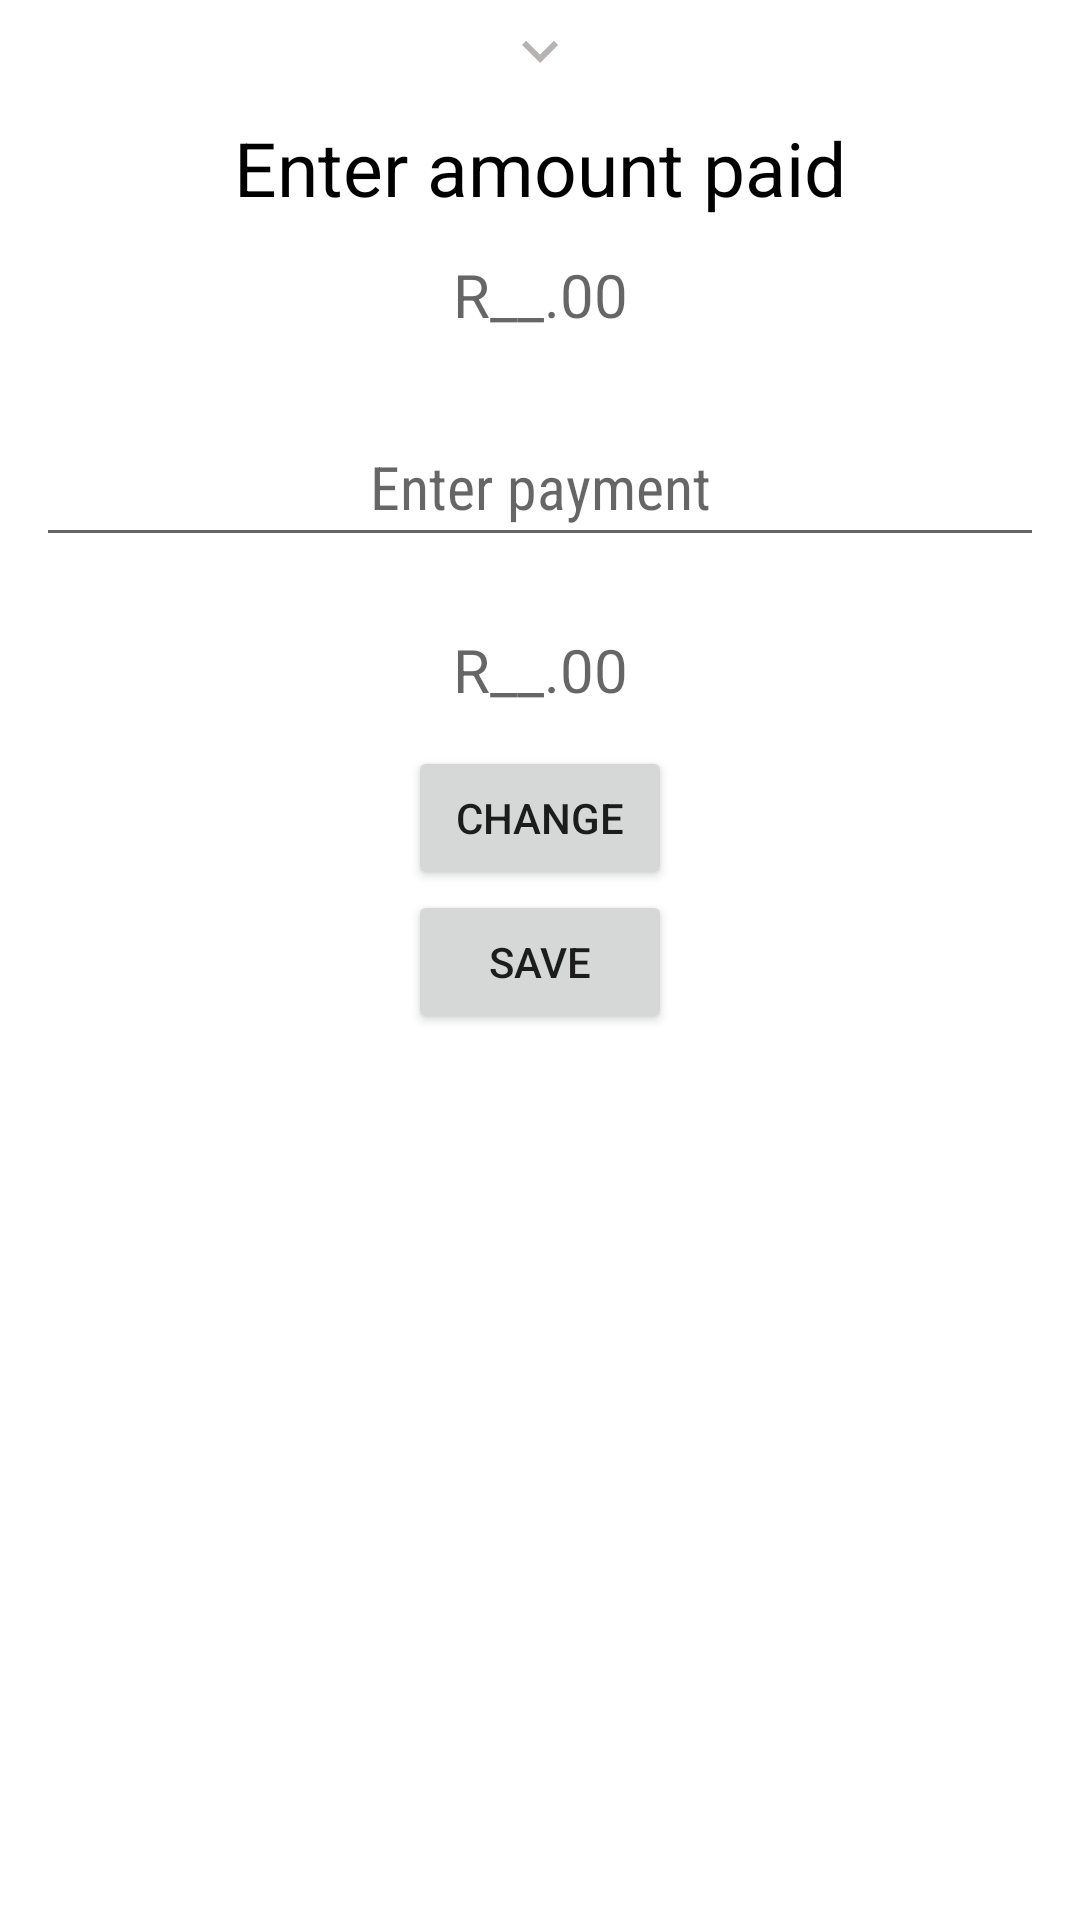

Layout XML and referenced resources for this Android screen:
<!-- AndroidManifest.xml: application theme Theme.MyFacileSales -->
<!-- res/layout/payment_sheet.xml -->
<?xml version="1.0" encoding="utf-8"?>
<LinearLayout xmlns:android="http://schemas.android.com/apk/res/android"
    android:orientation="vertical"
    android:layout_width="match_parent"
    android:layout_height="match_parent">

    <ImageView
        android:layout_width="match_parent"
        android:layout_height="wrap_content"
        android:layout_gravity="center"
        android:paddingTop="5dp"
        android:layout_marginBottom="5dp"
        android:src="@drawable/ic_baseline_keyboard_arrow_down_24"/>

    <TextView
        android:id="@+id/choosetxt"
        android:layout_width="match_parent"
        android:layout_height="wrap_content"
        android:textAlignment="center"
        android:text="Enter amount paid"
        android:textColor="@color/black"
        android:layout_marginTop="5dp"
        android:textSize="25dp" />

    <LinearLayout
        android:id="@+id/product_id"
        android:orientation="horizontal"
        android:layout_width="match_parent"
        android:layout_height="wrap_content"
        android:padding="12dp">



        <TextView
            android:id="@+id/amount_due"
            android:layout_width="wrap_content"
            android:layout_height="wrap_content"
            android:textAlignment="center"
            android:layout_weight="1"
            android:hint="R__.00"
            android:textSize="20sp"
             />


    </LinearLayout>

    <LinearLayout
        android:id="@+id/cost"
        android:orientation="horizontal"
        android:layout_width="match_parent"
        android:layout_height="wrap_content"
        android:padding="12dp">


        <EditText
            android:id="@+id/amount_paid"
            android:layout_width="wrap_content"
            android:layout_height="50dp"
            android:layout_weight="1"
            android:hint="Enter payment"
            android:textAlignment="center"
            android:textSize="20sp"
            android:fontFamily="sans-serif-condensed"
            android:ems="10"
            android:inputType="numberDecimal" />

    </LinearLayout>

    <LinearLayout
        android:id="@+id/name"
        android:orientation="horizontal"
        android:layout_width="match_parent"
        android:layout_height="wrap_content"
        android:padding="12dp">

        <TextView
            android:id="@+id/change"
            android:layout_width="wrap_content"
            android:layout_height="wrap_content"
            android:textAlignment="center"
            android:layout_weight="1"
            android:textSize="20sp"
            android:hint="R__.00" />
    </LinearLayout>

    <Button
        android:id="@+id/get_change"
        android:layout_width="wrap_content"
        android:padding="2dp"
        android:layout_gravity="center"
        android:layout_height="wrap_content"
        android:text="Change" />

    <Button
        android:id="@+id/save"
        android:layout_width="wrap_content"
        android:padding="2dp"
        android:layout_gravity="center"
        android:layout_height="wrap_content"
        android:text="Save" />



</LinearLayout>
<!-- resources referenced by this layout -->
<resources>
  <color name="black">#FF000000</color>
  <!-- drawable ic_baseline_keyboard_arrow_down_24 (drawable) -->
  <vector android:height="24dp" android:tint="#B7B3B3"
      android:viewportHeight="24" android:viewportWidth="24"
      android:width="24dp" xmlns:android="http://schemas.android.com/apk/res/android">
      <path android:fillColor="@android:color/white" android:pathData="M7.41,8.59L12,13.17l4.59,-4.58L18,10l-6,6 -6,-6 1.41,-1.41z"/>
  </vector>
  <style name="Theme.MyFacileSales" parent="Theme.MaterialComponents.DayNight.DarkActionBar">
          
          <item name="colorPrimary">@color/purple_500</item>
          <item name="colorPrimaryVariant">@color/purple_700</item>
          <item name="colorOnPrimary">@color/white</item>
          
          <item name="colorSecondary">@color/teal_200</item>
          <item name="colorSecondaryVariant">@color/teal_700</item>
          <item name="colorOnSecondary">@color/black</item>
          
          <item name="android:statusBarColor">?attr/colorPrimaryVariant</item>
          
      </style>
  <color name="purple_500">#0082FF</color>
  <color name="purple_700">#0082FF</color>
  <color name="white">#FFFFFF</color>
  <color name="teal_200">#FFD700</color>
  <color name="teal_700">#FF018786</color>
</resources>
